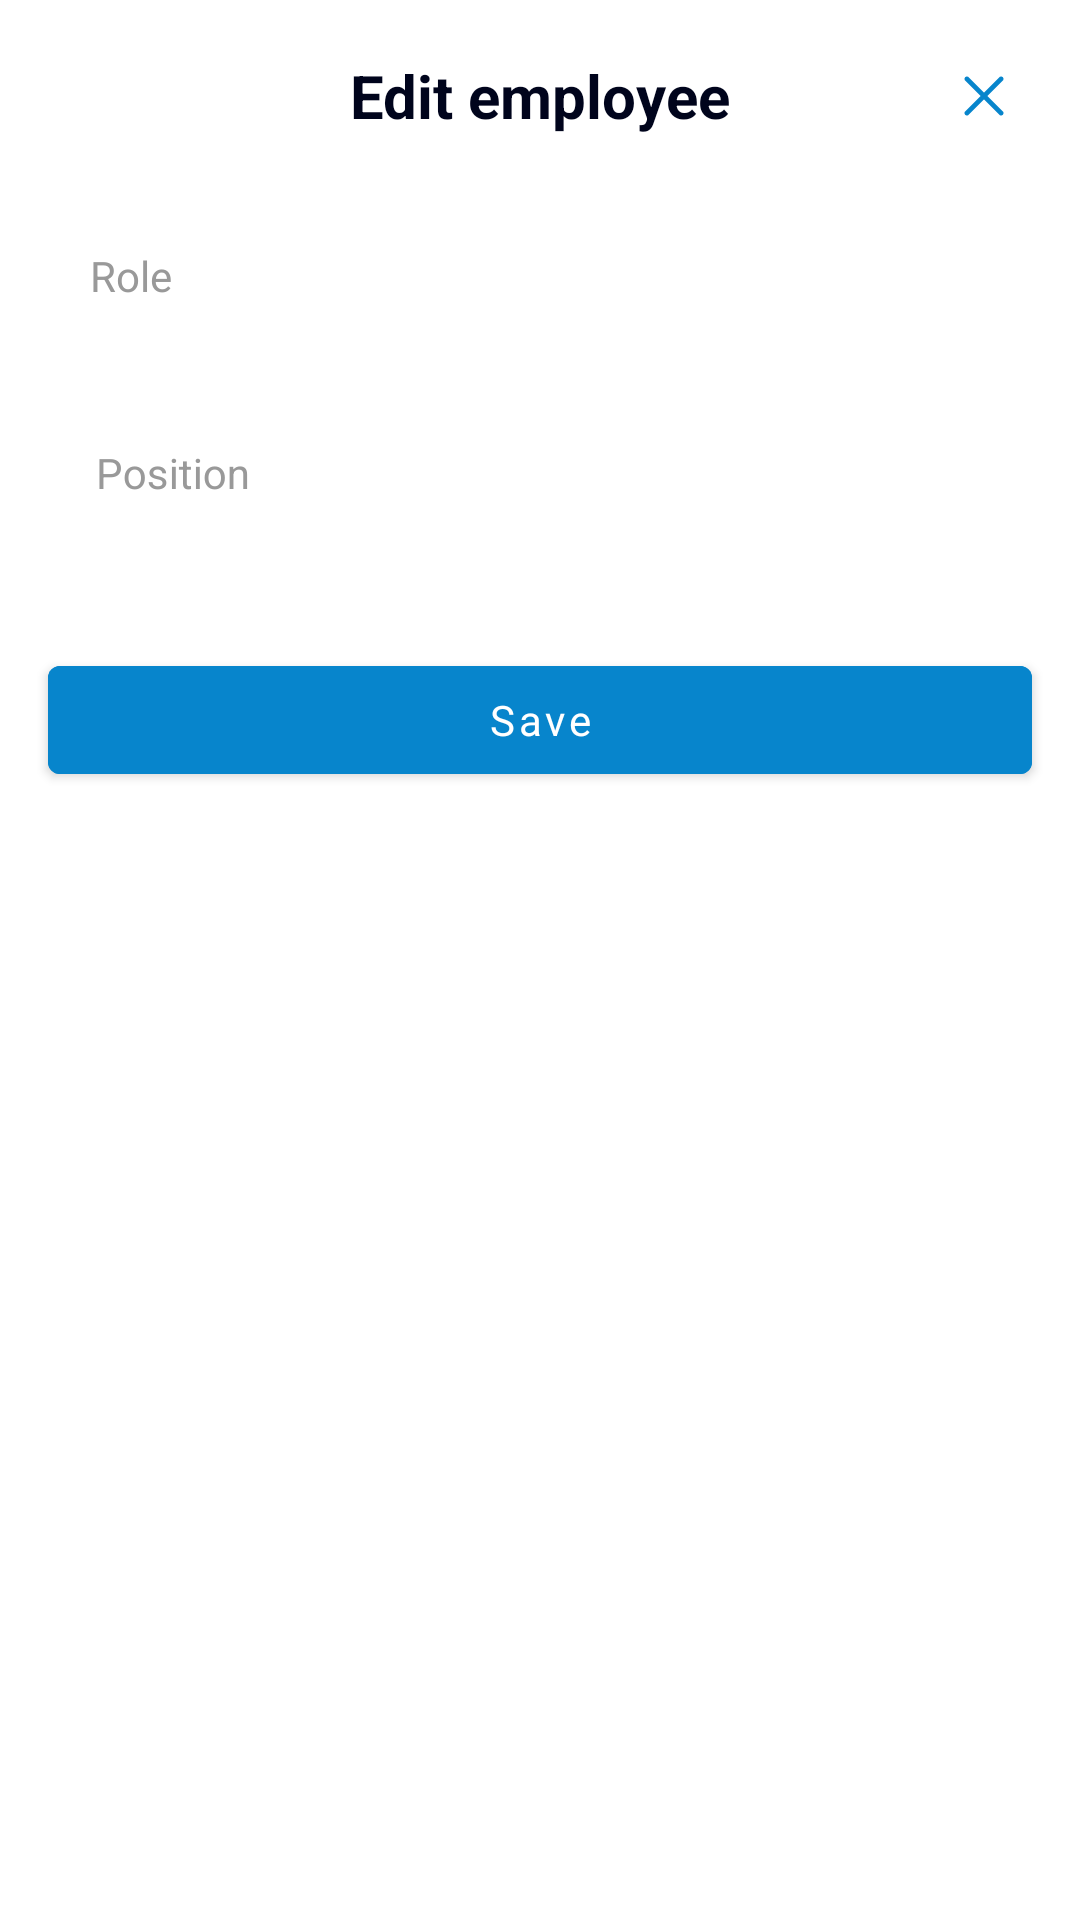

This screen was rendered from an Android layout file. Write that file and the resources it references.
<!-- AndroidManifest.xml: application theme Theme.Tipandgo -->
<!-- res/layout/fragment_dialog_staff_edit.xml -->
<?xml version="1.0" encoding="utf-8"?>
<LinearLayout xmlns:android="http://schemas.android.com/apk/res/android"
    xmlns:app="http://schemas.android.com/apk/res-auto"
    xmlns:tools="http://schemas.android.com/tools"
    android:layout_width="match_parent"
    android:layout_height="match_parent"
    android:orientation="vertical">

    <FrameLayout
        android:layout_width="match_parent"
        android:layout_height="wrap_content"
        android:layout_marginTop="@dimen/between_margin">

        <TextView
            android:id="@+id/title"
            android:layout_width="wrap_content"
            android:layout_height="wrap_content"
            android:layout_gravity="center"
            android:textAppearance="@style/Heading1"
            android:text="@string/edit_employee_title"
            tools:text="Title" />

        <ImageView
            android:id="@+id/close_button"
            android:layout_width="@dimen/close_button_size"
            android:layout_height="@dimen/close_button_size"
            android:layout_gravity="end"
            android:layout_marginEnd="@dimen/between_margin"
            android:scaleType="center"
            android:src="@drawable/icon_close"
            tools:ignore="ContentDescription" />
    </FrameLayout>

    <FrameLayout
        android:layout_width="match_parent"
        android:layout_height="wrap_content"
        android:layout_marginTop="@dimen/between_margin"
        android:layout_marginHorizontal="@dimen/between_margin">

        <TextView
            android:id="@+id/staff_role_hint"
            android:layout_width="wrap_content"
            android:layout_height="wrap_content"
            android:layout_gravity="center_vertical"
            android:layout_marginStart="14dp"
            android:text="@string/staff_role"
            android:textColor="@color/grey"/>

        <Spinner
            android:id="@+id/role_selector"
            android:layout_width="match_parent"
            android:layout_height="@dimen/custom_text_input_height"
            android:background="@drawable/custom_text_input_bg" />
    </FrameLayout>

    <com.google.android.material.textfield.TextInputLayout
        android:id="@+id/staff_position"
        style="@style/CustomTextInput"
        android:layout_width="match_parent"
        android:layout_height="wrap_content"
        android:layout_marginHorizontal="@dimen/between_margin"
        android:layout_marginTop="@dimen/between_margin"
        android:hint="@string/staff_position"
        app:hintTextAppearance="@style/Tags2">

        <com.google.android.material.textfield.TextInputEditText
            style="@style/CustomTextEdit"
            android:layout_width="match_parent"
            android:layout_height="wrap_content"
            android:maxLines="1"/>
    </com.google.android.material.textfield.TextInputLayout>

    <com.google.android.material.button.MaterialButton
        android:id="@+id/save_button"
        android:layout_width="match_parent"
        android:layout_height="wrap_content"
        android:layout_marginHorizontal="@dimen/sides_margin"
        android:layout_marginTop="@dimen/bottom_margin"
        android:text="@string/save_action"
        android:backgroundTint="@color/blue"
        android:textAllCaps="false" />

</LinearLayout>
<!-- resources referenced by this layout -->
<resources>
  <color name="blue">#0785CC</color>
  <color name="grey">#999999</color>
  <dimen name="between_margin">16dp</dimen>
  <dimen name="bottom_margin">30dp</dimen>
  <dimen name="close_button_size">32dp</dimen>
  <dimen name="custom_text_input_height">56dp</dimen>
  <dimen name="sides_margin">16dp</dimen>
  <string name="edit_employee_title">Edit employee</string>
  <string name="save_action">Save</string>
  <string name="staff_position">Position</string>
  <string name="staff_role">Role</string>
  <style name="CustomTextEdit" parent="Widget.Material3.TextInputEditText.OutlinedBox">
          <item name="background">@null</item>
          <item name="android:gravity">start</item>
          <item name="android:textAppearance">@style/Paragraph2</item>
          <item name="android:paddingTop">@dimen/edit_text_top_padding</item>
          <item name="android:maxLines">1</item>
          <item name="android:singleLine">true</item>
      </style>
  <style name="CustomTextInput" parent="Widget.MaterialComponents.TextInputLayout.FilledBox">
          <item name="boxBackgroundMode">none</item>
          <item name="android:background">@drawable/custom_text_input_bg</item>
          <item name="android:textColorHint">@color/grey</item>
      </style>
  <style name="Heading1">
          <item name="android:textSize">@dimen/heading1_text_size</item>
          <item name="android:textColor">@color/extra_dark_blue</item>
          <item name="android:textStyle">bold</item>
      </style>
  <style name="Tags2">
          <item name="android:textSize">@dimen/tags2_text_size</item>
          <item name="android:textColor">@color/grey</item>
      </style>
  <style name="Theme.Tipandgo" parent="Theme.MaterialComponents.DayNight.NoActionBar">
          
          <item name="colorPrimary">@color/blue</item>
          <item name="colorPrimaryVariant">@color/grey</item>
          <item name="colorOnPrimary">@color/white</item>
          
          <item name="colorSecondary">@color/blue</item>
          <item name="colorSecondaryVariant">@color/teal_700</item>
          <item name="colorOnSecondary">@color/black</item>
          
          <item name="android:statusBarColor">@color/white</item>
          <item name="android:navigationBarColor">@color/white</item>
          <item name="android:windowLightStatusBar">true</item>
          <item name="fontFamily">@font/poppins</item>
      </style>
  <style name="Paragraph2">
          <item name="android:textSize">@dimen/paragraph2_text_size</item>
          <item name="android:textColor">@color/extra_dark_blue</item>
      </style>
  <dimen name="edit_text_top_padding">5dp</dimen>
  <dimen name="heading1_text_size">20sp</dimen>
  <color name="extra_dark_blue">#00041C</color>
  <dimen name="tags2_text_size">10sp</dimen>
  <color name="white">#FFFFFFFF</color>
  <color name="teal_700">#FF018786</color>
  <color name="black">#FF000000</color>
  <dimen name="paragraph2_text_size">14sp</dimen>
</resources>
